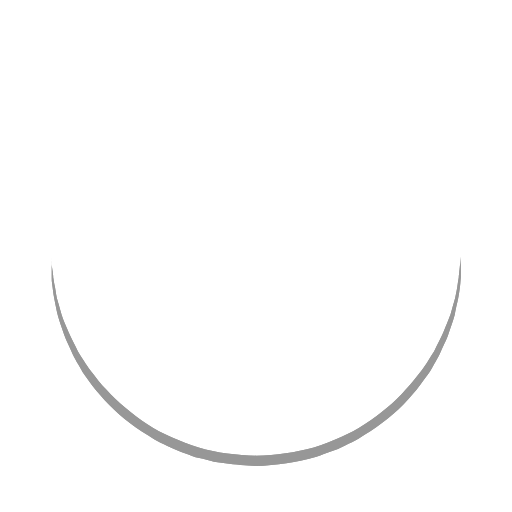
t = 0.00 s
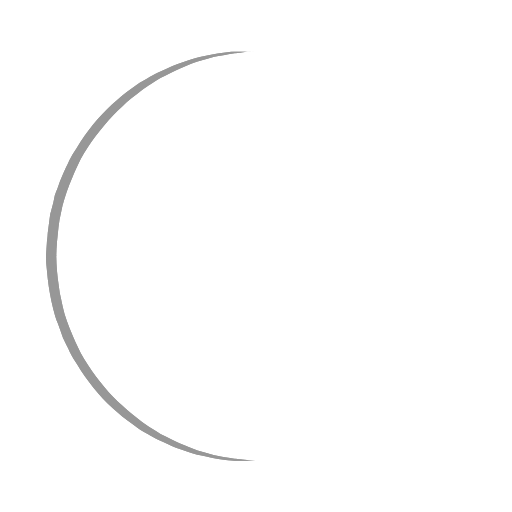
t = 0.50 s
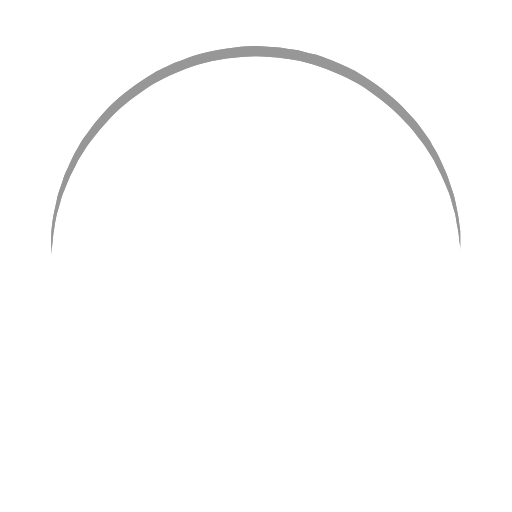
t = 1.00 s
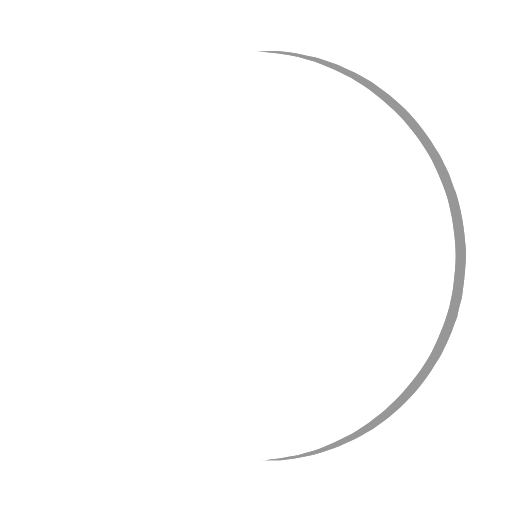
t = 1.50 s

The animated SVG that drew these frames (rendered in a browser with its animation timeline set to each time). Animation: 1 SMIL element (animateTransform=1); one cycle of 2.00 s, repeats indefinitely.

<?xml version="1.0" encoding="utf-8"?><svg width="42px" height="42px" xmlns="http://www.w3.org/2000/svg" viewBox="0 0 100 100" preserveAspectRatio="xMidYMid" class="uil-ring"><rect x="0" y="0" width="100" height="100" fill="none" class="bk"></rect><defs><filter id="uil-ring-shadow" x="-100%" y="-100%" width="300%" height="300%"><feOffset result="offOut" in="SourceGraphic" dx="0" dy="0"></feOffset><feGaussianBlur result="blurOut" in="offOut" stdDeviation="0"></feGaussianBlur><feBlend in="SourceGraphic" in2="blurOut" mode="normal"></feBlend></filter></defs><path d="M10,50c0,0,0,0.5,0.1,1.4c0,0.5,0.1,1,0.2,1.7c0,0.3,0.1,0.7,0.1,1.1c0.1,0.4,0.1,0.8,0.2,1.2c0.2,0.8,0.3,1.8,0.5,2.8 c0.3,1,0.6,2.1,0.9,3.2c0.3,1.1,0.9,2.3,1.4,3.5c0.5,1.2,1.2,2.4,1.8,3.7c0.3,0.6,0.8,1.2,1.2,1.9c0.4,0.6,0.8,1.3,1.3,1.9 c1,1.2,1.9,2.6,3.1,3.7c2.2,2.5,5,4.7,7.9,6.7c3,2,6.5,3.4,10.1,4.6c3.6,1.1,7.5,1.5,11.2,1.6c4-0.1,7.7-0.6,11.3-1.6 c3.6-1.2,7-2.6,10-4.6c3-2,5.8-4.2,7.9-6.7c1.2-1.2,2.1-2.5,3.1-3.7c0.5-0.6,0.9-1.3,1.3-1.9c0.4-0.6,0.8-1.3,1.2-1.9 c0.6-1.3,1.3-2.5,1.8-3.7c0.5-1.2,1-2.4,1.4-3.5c0.3-1.1,0.6-2.2,0.9-3.2c0.2-1,0.4-1.9,0.5-2.8c0.1-0.4,0.1-0.8,0.2-1.2 c0-0.4,0.1-0.7,0.1-1.1c0.1-0.7,0.1-1.2,0.2-1.7C90,50.5,90,50,90,50s0,0.5,0,1.4c0,0.5,0,1,0,1.7c0,0.3,0,0.7,0,1.1 c0,0.4-0.1,0.8-0.1,1.2c-0.1,0.9-0.2,1.8-0.4,2.8c-0.2,1-0.5,2.1-0.7,3.3c-0.3,1.2-0.8,2.4-1.2,3.7c-0.2,0.7-0.5,1.3-0.8,1.9 c-0.3,0.7-0.6,1.3-0.9,2c-0.3,0.7-0.7,1.3-1.1,2c-0.4,0.7-0.7,1.4-1.2,2c-1,1.3-1.9,2.7-3.1,4c-2.2,2.7-5,5-8.1,7.1 c-0.8,0.5-1.6,1-2.4,1.5c-0.8,0.5-1.7,0.9-2.6,1.3L66,87.7l-1.4,0.5c-0.9,0.3-1.8,0.7-2.8,1c-3.8,1.1-7.9,1.7-11.8,1.8L47,90.8 c-1,0-2-0.2-3-0.3l-1.5-0.2l-0.7-0.1L41.1,90c-1-0.3-1.9-0.5-2.9-0.7c-0.9-0.3-1.9-0.7-2.8-1L34,87.7l-1.3-0.6 c-0.9-0.4-1.8-0.8-2.6-1.3c-0.8-0.5-1.6-1-2.4-1.5c-3.1-2.1-5.9-4.5-8.1-7.1c-1.2-1.2-2.1-2.7-3.1-4c-0.5-0.6-0.8-1.4-1.2-2 c-0.4-0.7-0.8-1.3-1.1-2c-0.3-0.7-0.6-1.3-0.9-2c-0.3-0.7-0.6-1.3-0.8-1.9c-0.4-1.3-0.9-2.5-1.2-3.7c-0.3-1.2-0.5-2.3-0.7-3.3 c-0.2-1-0.3-2-0.4-2.8c-0.1-0.4-0.1-0.8-0.1-1.2c0-0.4,0-0.7,0-1.1c0-0.7,0-1.2,0-1.7C10,50.5,10,50,10,50z" fill="#979797" filter="url(#uil-ring-shadow)"><animateTransform attributeName="transform" type="rotate" from="0 50 50" to="360 50 50" repeatCount="indefinite" dur="2s"></animateTransform></path></svg>
